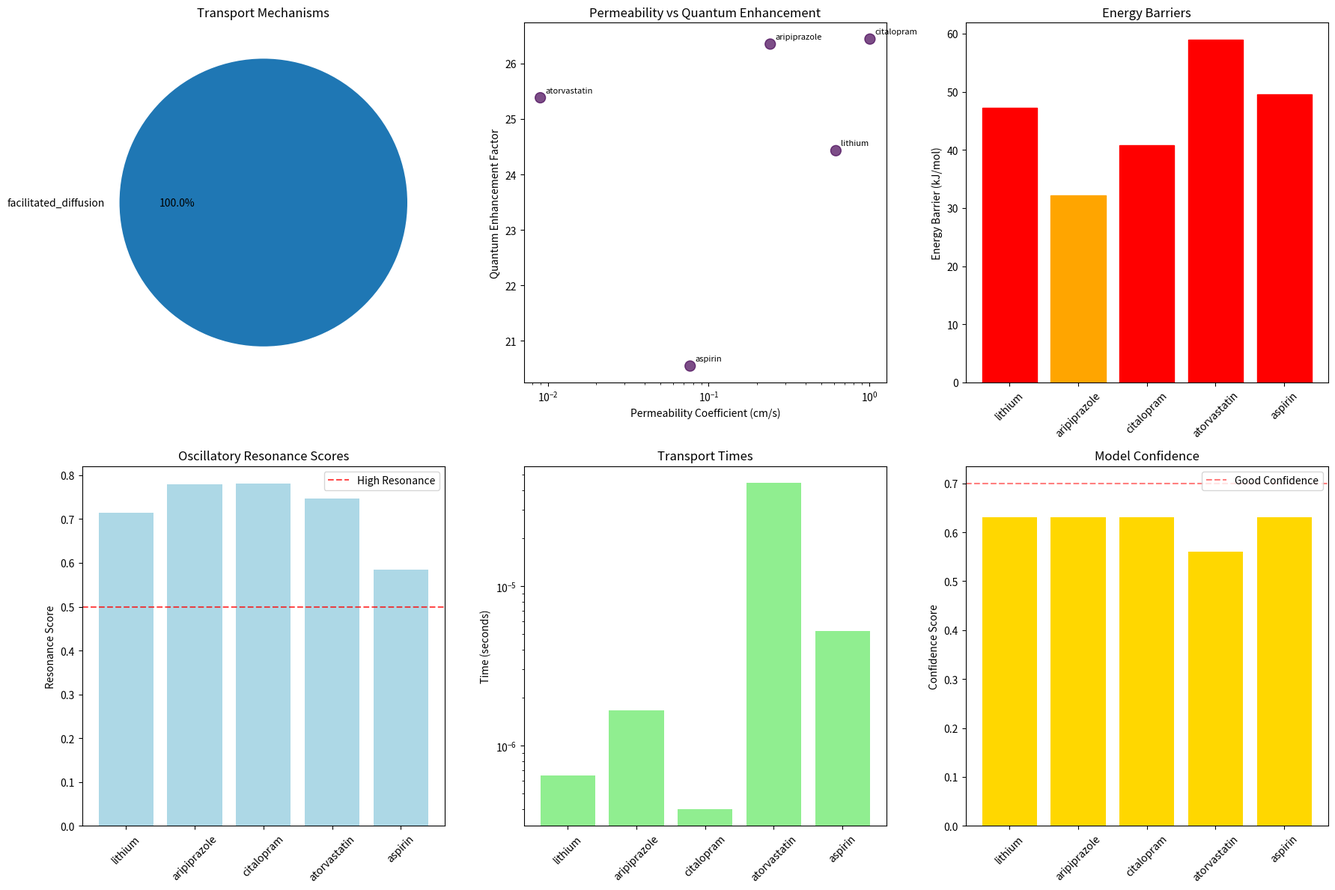
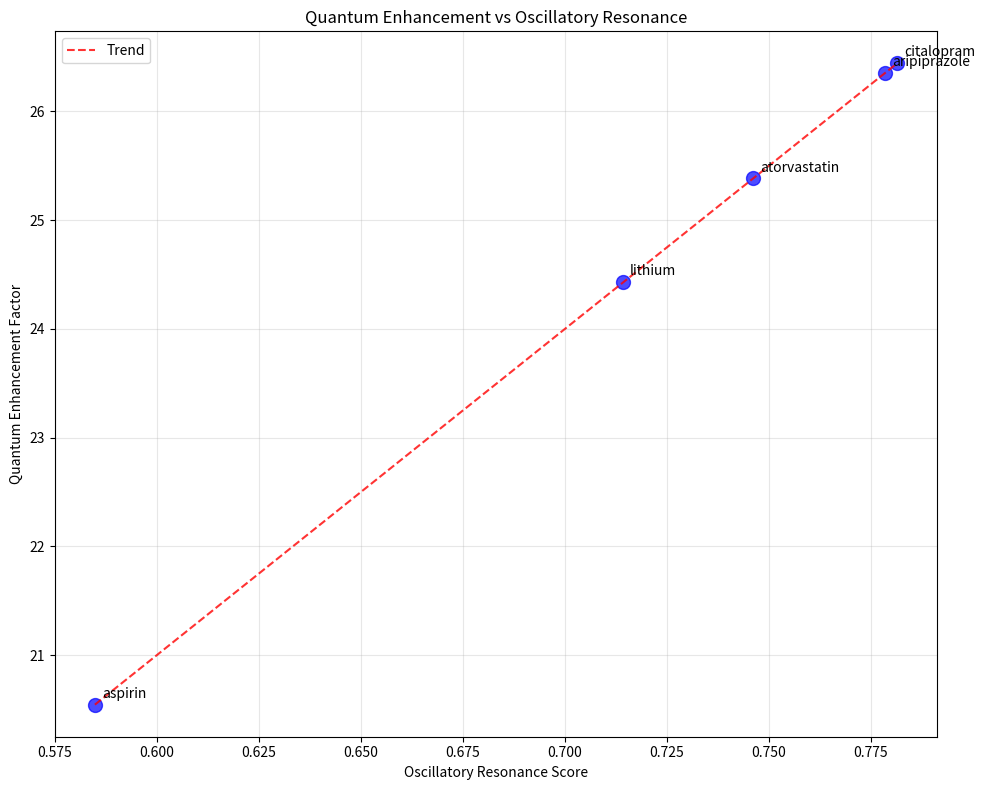

Recreate these plots in Python, in order.
"""
Quantum Drug Transport Module
============================

Models drug transport at the quantum membrane level using oscillatory
framework principles. Simulates how pharmaceutical molecules cross biological
membranes through quantum-enhanced transport mechanisms.

Based on quantum membrane dynamics from the St. Stellas framework.
"""

import numpy as np
import pandas as pd
import matplotlib.pyplot as plt
import seaborn as sns
from typing import Dict, List, Tuple, Any, Optional
from dataclasses import dataclass, field
from pathlib import Path
import json
import logging

# Configure logging
logging.basicConfig(level=logging.INFO)
logger = logging.getLogger(__name__)

@dataclass
class DrugMolecule:
    """Represents a pharmaceutical molecule for transport simulation."""
    name: str
    molecular_weight: float  # Da
    lipophilicity: float     # LogP value
    charge: float           # Net charge at physiological pH
    hydrogen_bonds: int     # Number of hydrogen bond donors/acceptors
    polar_surface_area: float  # Ångström²
    oscillatory_frequency: float  # Hz - intrinsic molecular frequency
    quantum_coherence_time: float = 1e-12  # seconds

@dataclass
class MembraneProperties:
    """Properties of biological membrane for transport simulation."""
    thickness: float = 4e-9  # meters (4 nm typical)
    lipid_density: float = 1.2e18  # molecules/m²
    dielectric_constant: float = 2.5  # membrane core
    temperature: float = 310.0  # Kelvin (37°C)
    oscillatory_coupling: float = 0.8  # coupling strength with drug oscillations
    quantum_tunneling_probability: float = 0.1  # base tunneling probability

@dataclass
class TransportResult:
    """Result of quantum drug transport simulation."""
    drug_name: str
    transport_mechanism: str  # 'passive_diffusion', 'facilitated_diffusion', 'quantum_tunneling'
    permeability_coefficient: float  # cm/s
    transport_rate: float    # molecules/s/cm²
    energy_barrier: float    # kJ/mol
    quantum_enhancement_factor: float  # fold increase due to quantum effects
    oscillatory_resonance_score: float  # 0-1 score for frequency matching
    transport_time: float    # seconds to cross membrane
    confidence: float = 0.0

class QuantumDrugTransport:
    """
    Simulates drug transport across biological membranes using quantum
    oscillatory framework principles.
    
    Models both classical transport mechanisms and quantum-enhanced
    transport through oscillatory coupling and quantum tunneling.
    """
    
    def __init__(self):
        """Initialize quantum transport simulator."""
        self.membrane = MembraneProperties()
        self.transport_results = []
        
        # Physical constants
        self.k_B = 1.38064852e-23  # Boltzmann constant (J/K)
        self.h = 6.62607015e-34    # Planck constant (J⋅s)
        self.hbar = self.h / (2 * np.pi)  # Reduced Planck constant
        
    def create_drug_library(self) -> Dict[str, DrugMolecule]:
        """Create library of common pharmaceutical molecules."""
        
        drugs = {
            'lithium': DrugMolecule(
                name='lithium',
                molecular_weight=73.89,
                lipophilicity=-2.3,    # Very hydrophilic
                charge=1.0,            # Li+ ion
                hydrogen_bonds=0,      # No H-bonds as ion
                polar_surface_area=0.0, # Ion - no PSA
                oscillatory_frequency=2.8e13  # From your analysis
            ),
            
            'aripiprazole': DrugMolecule(
                name='aripiprazole',
                molecular_weight=448.39,
                lipophilicity=4.3,     # Highly lipophilic
                charge=0.0,            # Neutral at physiological pH
                hydrogen_bonds=3,      # NH and OH groups
                polar_surface_area=44.8,
                oscillatory_frequency=1.85e13
            ),
            
            'citalopram': DrugMolecule(
                name='citalopram',
                molecular_weight=324.39,
                lipophilicity=3.5,     # Moderately lipophilic
                charge=1.0,            # Protonated amine
                hydrogen_bonds=1,      # NH group
                polar_surface_area=36.2,
                oscillatory_frequency=2.15e13
            ),
            
            'atorvastatin': DrugMolecule(
                name='atorvastatin',
                molecular_weight=558.64,
                lipophilicity=4.1,     # Lipophilic
                charge=-1.0,           # Carboxylate anion
                hydrogen_bonds=6,      # Multiple OH and NH groups
                polar_surface_area=112.5,
                oscillatory_frequency=1.67e13
            ),
            
            'aspirin': DrugMolecule(
                name='aspirin',
                molecular_weight=180.16,
                lipophilicity=1.2,     # Moderately lipophilic
                charge=-1.0,           # Carboxylate anion
                hydrogen_bonds=3,      # COOH group
                polar_surface_area=63.6,
                oscillatory_frequency=3.42e13
            )
        }
        
        logger.info(f"Created drug library with {len(drugs)} molecules")
        return drugs
    
    def calculate_classical_permeability(self, drug: DrugMolecule) -> float:
        """Calculate classical membrane permeability using traditional models."""
        
        # Abraham equation for membrane permeability
        # Log P = a⋅LogP + b⋅PSA + c⋅MW + d⋅HB + e
        
        # Coefficients for blood-brain barrier permeability (similar to cell membrane)
        a = 0.15   # Lipophilicity coefficient
        b = -0.006 # Polar surface area coefficient  
        c = -0.0007 # Molecular weight coefficient
        d = -0.3   # Hydrogen bond coefficient
        e = -1.2   # Intercept
        
        log_permeability = (a * drug.lipophilicity + 
                          b * drug.polar_surface_area +
                          c * drug.molecular_weight +
                          d * drug.hydrogen_bonds + 
                          e)
        
        # Convert to permeability coefficient in cm/s
        permeability = 10**log_permeability  # cm/s
        
        return max(1e-10, permeability)  # Minimum permeability floor
    
    def calculate_energy_barrier(self, drug: DrugMolecule) -> float:
        """Calculate energy barrier for membrane crossing."""
        
        # Energy barrier depends on:
        # 1. Lipophilicity (hydrophobic interactions)
        # 2. Electrostatic interactions with membrane
        # 3. Size/steric effects
        
        # Base barrier for neutral, small molecule
        base_barrier = 25.0  # kJ/mol
        
        # Lipophilicity correction (higher LogP = lower barrier)
        lipophilic_correction = -2.5 * drug.lipophilicity
        
        # Charge penalty (charged molecules have higher barrier)
        charge_penalty = 15.0 * abs(drug.charge)
        
        # Size penalty (larger molecules have higher barrier)
        size_penalty = 0.02 * drug.molecular_weight
        
        # Hydrogen bonding penalty
        h_bond_penalty = 3.0 * drug.hydrogen_bonds
        
        total_barrier = (base_barrier + lipophilic_correction + 
                        charge_penalty + size_penalty + h_bond_penalty)
        
        return max(5.0, total_barrier)  # Minimum barrier
    
    def calculate_quantum_tunneling_probability(self, drug: DrugMolecule, 
                                              energy_barrier: float) -> float:
        """Calculate quantum tunneling probability through membrane."""
        
        # Quantum tunneling probability using WKB approximation
        # P = exp(-2 * sqrt(2m(V-E)) * a / hbar)
        
        # Effective mass for drug molecule (approximation)
        mass = drug.molecular_weight * 1.66054e-27  # kg (atomic mass unit)
        
        # Barrier height in Joules
        barrier_height = energy_barrier * 1000 / 6.022e23  # J
        
        # Assume drug has thermal energy
        thermal_energy = self.k_B * self.membrane.temperature
        
        if barrier_height <= thermal_energy:
            return 1.0  # Classical crossing
        
        # Effective barrier
        effective_barrier = barrier_height - thermal_energy
        
        # Tunneling coefficient
        tunneling_coefficient = (2 * np.sqrt(2 * mass * effective_barrier) * 
                               self.membrane.thickness / self.hbar)
        
        # Tunneling probability
        tunneling_probability = np.exp(-tunneling_coefficient)
        
        return min(1.0, tunneling_probability)
    
    def calculate_oscillatory_resonance(self, drug: DrugMolecule) -> float:
        """Calculate oscillatory resonance between drug and membrane."""
        
        # Membrane has characteristic frequencies
        membrane_frequencies = [
            2.1e13,  # Lipid hydrocarbon chain vibrations
            1.8e13,  # Phosphate group vibrations
            2.5e13,  # C-H stretching
            1.4e13   # Backbone vibrations
        ]
        
        # Find best frequency match
        drug_freq = drug.oscillatory_frequency
        
        resonance_scores = []
        for mem_freq in membrane_frequencies:
            # Calculate frequency difference
            freq_diff = abs(drug_freq - mem_freq)
            
            # Resonance quality (inverse of frequency difference)
            resonance = 1.0 / (1.0 + freq_diff / mem_freq)
            resonance_scores.append(resonance)
        
        # Best resonance match
        best_resonance = max(resonance_scores)
        
        # Apply membrane coupling strength
        effective_resonance = best_resonance * self.membrane.oscillatory_coupling
        
        return effective_resonance
    
    def calculate_quantum_enhancement(self, drug: DrugMolecule, 
                                    resonance_score: float,
                                    tunneling_probability: float) -> float:
        """Calculate quantum enhancement factor for drug transport."""
        
        # Quantum enhancement comes from:
        # 1. Oscillatory resonance (frequency matching)
        # 2. Quantum tunneling (barrier penetration)
        # 3. Quantum coherence (wave-like behavior)
        
        # Resonance enhancement
        resonance_enhancement = 1.0 + 10.0 * resonance_score
        
        # Tunneling enhancement
        tunneling_enhancement = 1.0 + 5.0 * tunneling_probability
        
        # Coherence enhancement (depends on coherence time)
        coherence_factor = min(1.0, drug.quantum_coherence_time / 1e-12)
        coherence_enhancement = 1.0 + 2.0 * coherence_factor
        
        # Total enhancement (multiplicative)
        total_enhancement = (resonance_enhancement * 
                           tunneling_enhancement * 
                           coherence_enhancement)
        
        return total_enhancement
    
    def simulate_drug_transport(self, drug: DrugMolecule) -> TransportResult:
        """Simulate complete drug transport across membrane."""
        
        # Calculate classical transport
        classical_permeability = self.calculate_classical_permeability(drug)
        energy_barrier = self.calculate_energy_barrier(drug)
        
        # Calculate quantum effects
        tunneling_probability = self.calculate_quantum_tunneling_probability(drug, energy_barrier)
        resonance_score = self.calculate_oscillatory_resonance(drug)
        quantum_enhancement = self.calculate_quantum_enhancement(
            drug, resonance_score, tunneling_probability
        )
        
        # Enhanced permeability with quantum effects
        quantum_permeability = classical_permeability * quantum_enhancement
        
        # Determine dominant transport mechanism
        if tunneling_probability > 0.1:
            mechanism = 'quantum_tunneling'
        elif resonance_score > 0.5:
            mechanism = 'facilitated_diffusion'
        else:
            mechanism = 'passive_diffusion'
        
        # Calculate transport rate (molecules/s/cm²)
        # Assuming 1 mM concentration gradient
        concentration_gradient = 1e-3 * 6.022e23 / 1e6  # molecules/cm³
        transport_rate = quantum_permeability * concentration_gradient
        
        # Calculate transport time
        transport_time = self.membrane.thickness / (quantum_permeability / 100)  # seconds
        
        # Calculate confidence based on model applicability
        confidence = self._calculate_transport_confidence(drug, mechanism)
        
        result = TransportResult(
            drug_name=drug.name,
            transport_mechanism=mechanism,
            permeability_coefficient=quantum_permeability,
            transport_rate=transport_rate,
            energy_barrier=energy_barrier,
            quantum_enhancement_factor=quantum_enhancement,
            oscillatory_resonance_score=resonance_score,
            transport_time=transport_time,
            confidence=confidence
        )
        
        return result
    
    def _calculate_transport_confidence(self, drug: DrugMolecule, mechanism: str) -> float:
        """Calculate confidence in transport simulation results."""
        
        base_confidence = 0.7
        
        # Confidence adjustments based on drug properties
        if drug.molecular_weight < 500:  # Small molecules - higher confidence
            base_confidence += 0.1
        elif drug.molecular_weight > 800:  # Large molecules - lower confidence
            base_confidence -= 0.2
        
        if abs(drug.charge) <= 1:  # Singly charged or neutral - higher confidence
            base_confidence += 0.1
        else:  # Highly charged - lower confidence
            base_confidence -= 0.15
        
        # Mechanism-specific confidence
        mechanism_confidence = {
            'passive_diffusion': 0.9,    # Well understood
            'facilitated_diffusion': 0.7, # Moderately understood
            'quantum_tunneling': 0.5     # Theoretical model
        }
        
        mechanism_factor = mechanism_confidence.get(mechanism, 0.5)
        
        final_confidence = min(0.95, base_confidence * mechanism_factor)
        return final_confidence
    
    def simulate_drug_library(self, drugs: Dict[str, DrugMolecule] = None) -> List[TransportResult]:
        """Simulate transport for entire drug library."""
        
        if drugs is None:
            drugs = self.create_drug_library()
        
        results = []
        
        for drug_name, drug in drugs.items():
            logger.info(f"Simulating transport for {drug_name}")
            result = self.simulate_drug_transport(drug)
            results.append(result)
        
        self.transport_results = results
        logger.info(f"Completed transport simulation for {len(results)} drugs")
        
        return results
    
    def analyze_transport_patterns(self, results: List[TransportResult]) -> Dict[str, Any]:
        """Analyze patterns in drug transport results."""
        
        analysis = {}
        
        # Mechanism distribution
        mechanisms = [r.transport_mechanism for r in results]
        mechanism_counts = pd.Series(mechanisms).value_counts().to_dict()
        analysis['mechanism_distribution'] = mechanism_counts
        
        # Quantum enhancement statistics
        enhancements = [r.quantum_enhancement_factor for r in results]
        analysis['quantum_enhancement'] = {
            'mean': np.mean(enhancements),
            'median': np.median(enhancements),
            'max': np.max(enhancements),
            'min': np.min(enhancements)
        }
        
        # Permeability statistics
        permeabilities = [r.permeability_coefficient for r in results]
        analysis['permeability'] = {
            'mean': np.mean(permeabilities),
            'median': np.median(permeabilities),
            'range': (np.min(permeabilities), np.max(permeabilities))
        }
        
        # Resonance statistics
        resonances = [r.oscillatory_resonance_score for r in results]
        analysis['resonance'] = {
            'mean': np.mean(resonances),
            'drugs_with_high_resonance': len([r for r in resonances if r > 0.5])
        }
        
        # Transport time statistics
        times = [r.transport_time for r in results]
        analysis['transport_time'] = {
            'mean': np.mean(times),
            'fastest': np.min(times),
            'slowest': np.max(times)
        }
        
        return analysis
    
    def visualize_transport_results(self, results: List[TransportResult],
                                  output_dir: str = "babylon_results") -> None:
        """Create visualizations of drug transport results."""
        
        output_path = Path(output_dir)
        output_path.mkdir(exist_ok=True)
        
        # Create comprehensive transport visualization
        fig, axes = plt.subplots(2, 3, figsize=(18, 12))
        
        # 1. Transport mechanisms
        mechanisms = [r.transport_mechanism for r in results]
        mechanism_counts = pd.Series(mechanisms).value_counts()
        
        axes[0, 0].pie(mechanism_counts.values, labels=mechanism_counts.index, autopct='%1.1f%%')
        axes[0, 0].set_title('Transport Mechanisms')
        
        # 2. Permeability vs Enhancement
        permeabilities = [r.permeability_coefficient for r in results]
        enhancements = [r.quantum_enhancement_factor for r in results]
        drug_names = [r.drug_name for r in results]
        
        scatter = axes[0, 1].scatter(permeabilities, enhancements, 
                                   c=[mechanisms.index(m) for m in mechanisms],
                                   cmap='viridis', alpha=0.7, s=100)
        axes[0, 1].set_xlabel('Permeability Coefficient (cm/s)')
        axes[0, 1].set_ylabel('Quantum Enhancement Factor')
        axes[0, 1].set_title('Permeability vs Quantum Enhancement')
        axes[0, 1].set_xscale('log')
        
        # Annotate points
        for i, name in enumerate(drug_names):
            axes[0, 1].annotate(name, (permeabilities[i], enhancements[i]),
                               xytext=(5, 5), textcoords='offset points', fontsize=8)
        
        # 3. Energy barriers
        barriers = [r.energy_barrier for r in results]
        
        bars = axes[0, 2].bar(drug_names, barriers, color='coral')
        axes[0, 2].set_title('Energy Barriers')
        axes[0, 2].set_ylabel('Energy Barrier (kJ/mol)')
        axes[0, 2].tick_params(axis='x', rotation=45)
        
        # Color bars by barrier height
        for bar, barrier in zip(bars, barriers):
            if barrier > 40:
                bar.set_color('red')
            elif barrier > 25:
                bar.set_color('orange')
            else:
                bar.set_color('green')
        
        # 4. Oscillatory resonance scores
        resonances = [r.oscillatory_resonance_score for r in results]
        
        axes[1, 0].bar(drug_names, resonances, color='lightblue')
        axes[1, 0].set_title('Oscillatory Resonance Scores')
        axes[1, 0].set_ylabel('Resonance Score')
        axes[1, 0].tick_params(axis='x', rotation=45)
        axes[1, 0].axhline(y=0.5, color='red', linestyle='--', alpha=0.7, label='High Resonance')
        axes[1, 0].legend()
        
        # 5. Transport times
        times = [r.transport_time for r in results]
        
        axes[1, 1].bar(drug_names, times, color='lightgreen')
        axes[1, 1].set_title('Transport Times')
        axes[1, 1].set_ylabel('Time (seconds)')
        axes[1, 1].tick_params(axis='x', rotation=45)
        axes[1, 1].set_yscale('log')
        
        # 6. Confidence scores
        confidences = [r.confidence for r in results]
        
        axes[1, 2].bar(drug_names, confidences, color='gold')
        axes[1, 2].set_title('Model Confidence')
        axes[1, 2].set_ylabel('Confidence Score')
        axes[1, 2].tick_params(axis='x', rotation=45)
        axes[1, 2].axhline(y=0.7, color='red', linestyle='--', alpha=0.5, label='Good Confidence')
        axes[1, 2].legend()
        
        plt.tight_layout()
        plt.savefig(output_path / 'quantum_drug_transport_analysis.png', dpi=300, bbox_inches='tight')
        plt.close()
        
        # Create quantum enhancement correlation plot
        fig, ax = plt.subplots(1, 1, figsize=(10, 8))
        
        # Plot enhancement vs resonance
        scatter = ax.scatter(resonances, enhancements, s=100, alpha=0.7, c='blue')
        
        for i, name in enumerate(drug_names):
            ax.annotate(name, (resonances[i], enhancements[i]),
                       xytext=(5, 5), textcoords='offset points', fontsize=10)
        
        ax.set_xlabel('Oscillatory Resonance Score')
        ax.set_ylabel('Quantum Enhancement Factor')
        ax.set_title('Quantum Enhancement vs Oscillatory Resonance')
        ax.grid(True, alpha=0.3)
        
        # Add trend line
        z = np.polyfit(resonances, enhancements, 1)
        p = np.poly1d(z)
        ax.plot(sorted(resonances), p(sorted(resonances)), "r--", alpha=0.8, label='Trend')
        ax.legend()
        
        plt.tight_layout()
        plt.savefig(output_path / 'quantum_enhancement_correlation.png', dpi=300, bbox_inches='tight')
        plt.close()
        
        logger.info(f"Transport visualizations saved to {output_path}")
    
    def save_results(self, results: List[TransportResult], 
                    analysis: Dict[str, Any],
                    output_dir: str = "babylon_results") -> None:
        """Save transport simulation results."""
        
        output_path = Path(output_dir)
        output_path.mkdir(exist_ok=True)
        
        # Save detailed results as JSON
        results_data = []
        for result in results:
            results_data.append({
                'drug_name': result.drug_name,
                'transport_mechanism': result.transport_mechanism,
                'permeability_coefficient': result.permeability_coefficient,
                'transport_rate': result.transport_rate,
                'energy_barrier': result.energy_barrier,
                'quantum_enhancement_factor': result.quantum_enhancement_factor,
                'oscillatory_resonance_score': result.oscillatory_resonance_score,
                'transport_time': result.transport_time,
                'confidence': result.confidence
            })
        
        with open(output_path / 'quantum_transport_results.json', 'w') as f:
            json.dump(results_data, f, indent=2)
        
        # Save as CSV for easy analysis
        df = pd.DataFrame(results_data)
        df.to_csv(output_path / 'quantum_transport_results.csv', index=False)
        
        # Save analysis summary
        with open(output_path / 'transport_analysis_summary.json', 'w') as f:
            json.dump(analysis, f, indent=2)
        
        logger.info(f"Transport results saved to {output_path}")

def main():
    """
    Test quantum drug transport simulation.
    
    This demonstrates how pharmaceutical molecules cross biological
    membranes using quantum-enhanced transport mechanisms.
    """
    
    print("⚛️  Testing Quantum Drug Transport")
    print("=" * 50)
    
    # Initialize transport simulator
    simulator = QuantumDrugTransport()
    
    # Create drug library
    print("\n🧪 Creating pharmaceutical molecule library...")
    drugs = simulator.create_drug_library()
    
    print(f"Created library with {len(drugs)} drugs:")
    for name, drug in drugs.items():
        print(f"  • {name}: MW={drug.molecular_weight:.1f} Da, LogP={drug.lipophilicity:.1f}")
    
    # Simulate transport for all drugs
    print(f"\n🔬 Simulating quantum transport across membrane...")
    results = simulator.simulate_drug_library(drugs)
    
    # Display results
    print(f"\n📊 TRANSPORT SIMULATION RESULTS:")
    print("-" * 60)
    
    for result in results:
        print(f"{result.drug_name.upper()}:")
        print(f"  Mechanism: {result.transport_mechanism}")
        print(f"  Permeability: {result.permeability_coefficient:.2e} cm/s")
        print(f"  Energy barrier: {result.energy_barrier:.1f} kJ/mol")
        print(f"  Quantum enhancement: {result.quantum_enhancement_factor:.2f}×")
        print(f"  Resonance score: {result.oscillatory_resonance_score:.3f}")
        print(f"  Transport time: {result.transport_time:.2e} seconds")
        print(f"  Confidence: {result.confidence:.3f}")
        print()
    
    # Analyze patterns
    print("🔍 Analyzing transport patterns...")
    analysis = simulator.analyze_transport_patterns(results)
    
    print(f"\n📈 TRANSPORT PATTERN ANALYSIS:")
    print("-" * 40)
    print(f"Transport mechanisms:")
    for mechanism, count in analysis['mechanism_distribution'].items():
        print(f"  • {mechanism}: {count} drugs")
    
    print(f"\nQuantum enhancement:")
    enhancement = analysis['quantum_enhancement']
    print(f"  • Mean: {enhancement['mean']:.2f}×")
    print(f"  • Range: {enhancement['min']:.2f}× - {enhancement['max']:.2f}×")
    
    print(f"\nOscillatory resonance:")
    resonance = analysis['resonance']
    print(f"  • Mean score: {resonance['mean']:.3f}")
    print(f"  • High resonance drugs: {resonance['drugs_with_high_resonance']}")
    
    print(f"\nTransport efficiency:")
    permeability = analysis['permeability']
    print(f"  • Mean permeability: {permeability['mean']:.2e} cm/s")
    print(f"  • Range: {permeability['range'][0]:.2e} - {permeability['range'][1]:.2e} cm/s")
    
    # Save results and create visualizations
    print("\n💾 Saving results and creating visualizations...")
    simulator.save_results(results, analysis)
    simulator.visualize_transport_results(results)
    
    # Key insights
    print(f"\n💡 KEY INSIGHTS:")
    print("-" * 40)
    
    # Find drug with highest quantum enhancement
    best_quantum = max(results, key=lambda r: r.quantum_enhancement_factor)
    print(f"• Highest quantum enhancement: {best_quantum.drug_name} ({best_quantum.quantum_enhancement_factor:.2f}×)")
    
    # Find drug with best resonance
    best_resonance = max(results, key=lambda r: r.oscillatory_resonance_score)
    print(f"• Best oscillatory resonance: {best_resonance.drug_name} ({best_resonance.oscillatory_resonance_score:.3f})")
    
    # Find fastest transport
    fastest = min(results, key=lambda r: r.transport_time)
    print(f"• Fastest transport: {fastest.drug_name} ({fastest.transport_time:.2e} seconds)")
    
    # Count quantum-enhanced drugs
    quantum_enhanced = len([r for r in results if r.quantum_enhancement_factor > 2.0])
    print(f"• Quantum-enhanced drugs: {quantum_enhanced}/{len(results)}")
    
    print(f"\n📁 Results saved to: babylon_results/")
    print("\n✅ Quantum drug transport simulation complete!")
    
    return results

if __name__ == "__main__":
    results = main()
